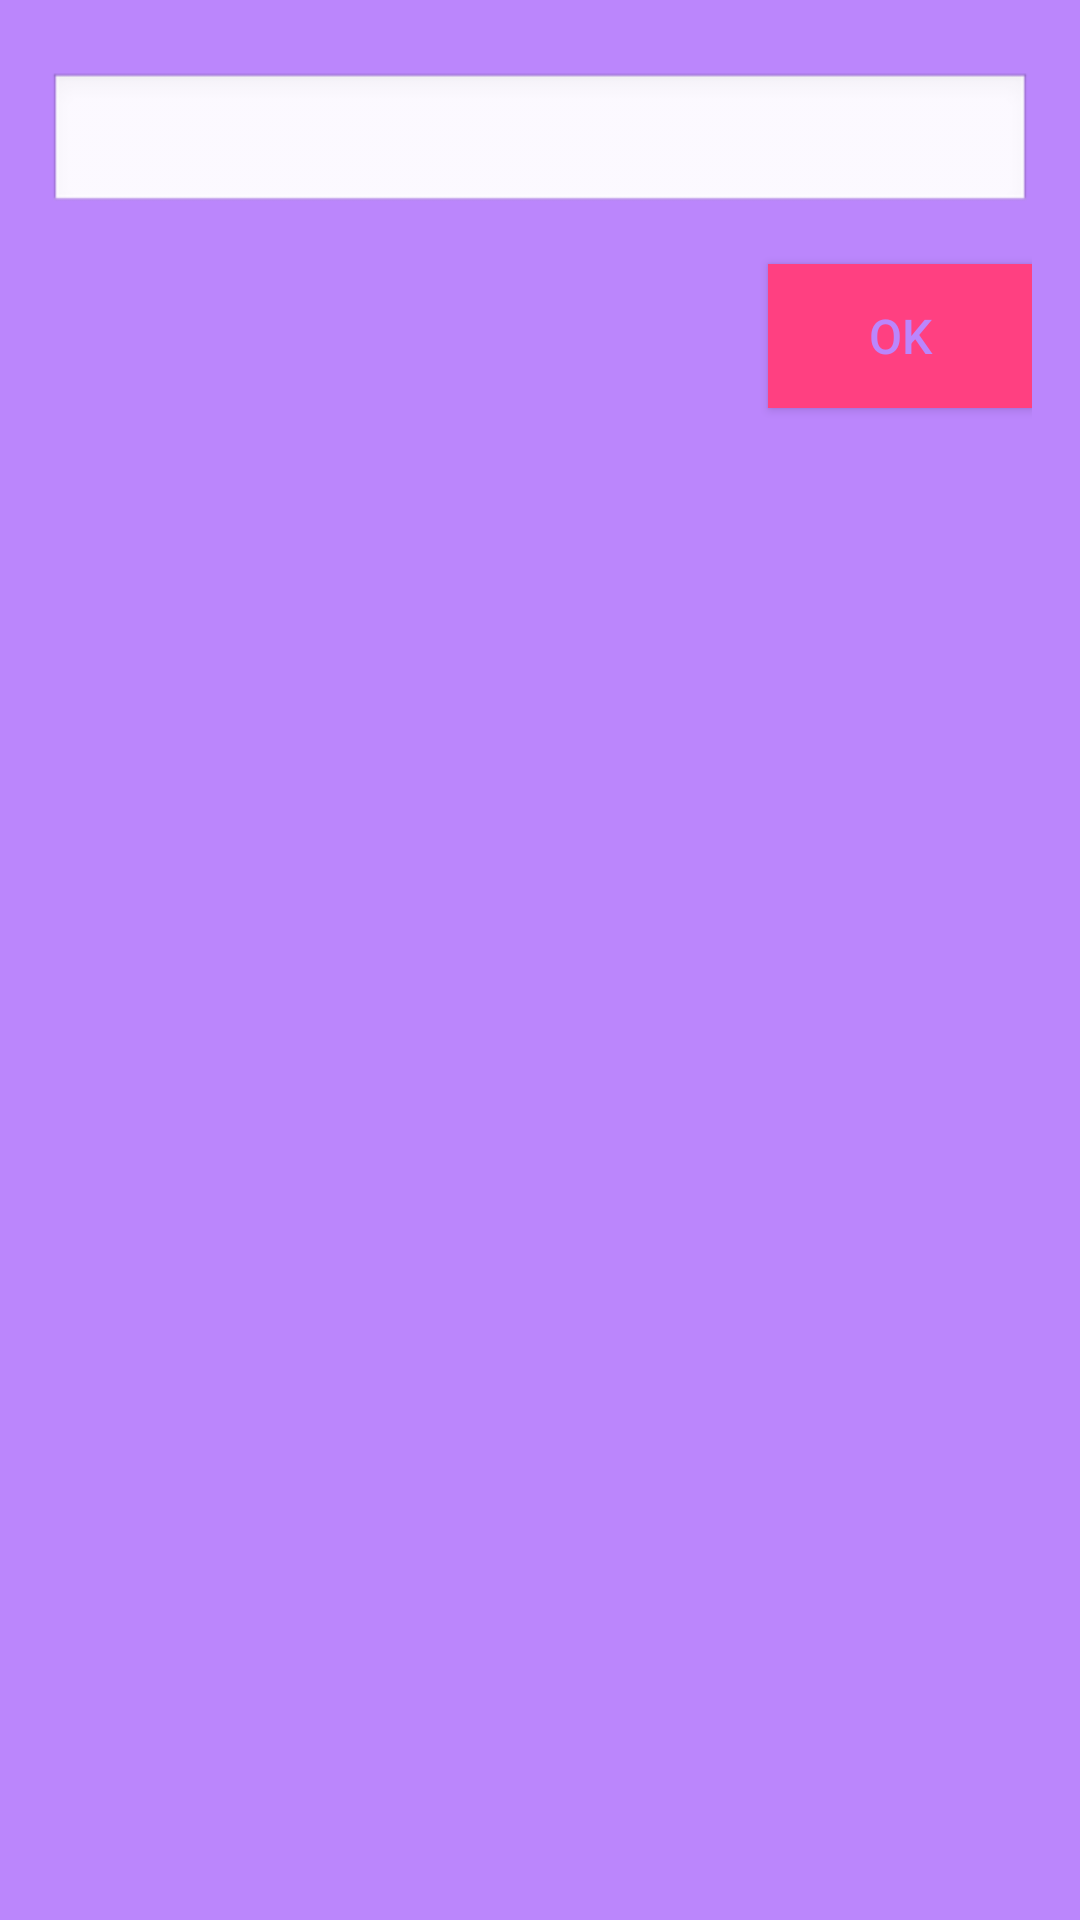

Android layout source for this screen:
<!-- AndroidManifest.xml: fallback theme Theme.MaterialComponents.DayNight.NoActionBar -->
<!-- res/layout/title_editor.xml -->
<?xml version="1.0" encoding="utf-8"?>
<LinearLayout xmlns:android="http://schemas.android.com/apk/res/android"
    android:layout_width="match_parent"
    android:layout_height="wrap_content"
    android:orientation="vertical"
    android:padding="16dp"
    android:background="@color/primary_light">

    <EditText android:id="@+id/title"
        android:maxLines="1"
        android:layout_marginTop="8dp"
        android:layout_marginBottom="16dp"
        android:layout_width="match_parent"
        android:ems="25"
        android:layout_height="wrap_content"
        android:autoText="true"
        android:capitalize="sentences"
        android:scrollHorizontally="true"
        android:background="@android:drawable/edit_text"
        android:padding="10dp"
        android:textColor="@color/text_color"
        android:textSize="18sp" />

    <Button android:id="@+id/ok"
        android:layout_width="wrap_content"
        android:layout_height="wrap_content"
        android:layout_gravity="end"
        android:text="@string/button_ok"
        android:onClick="onClickOk"
        android:background="@color/accent_color"
        android:textColor="@color/primary_light"
        android:textSize="16sp"
        android:padding="12dp" />
</LinearLayout>
<!-- resources referenced by this layout -->
<resources>
  <color name="accent_color">#FF4081</color>
  <color name="primary_light">#BB86FC</color>
  <color name="text_color">#000000</color>
  <string name="button_ok">OK</string>
</resources>
